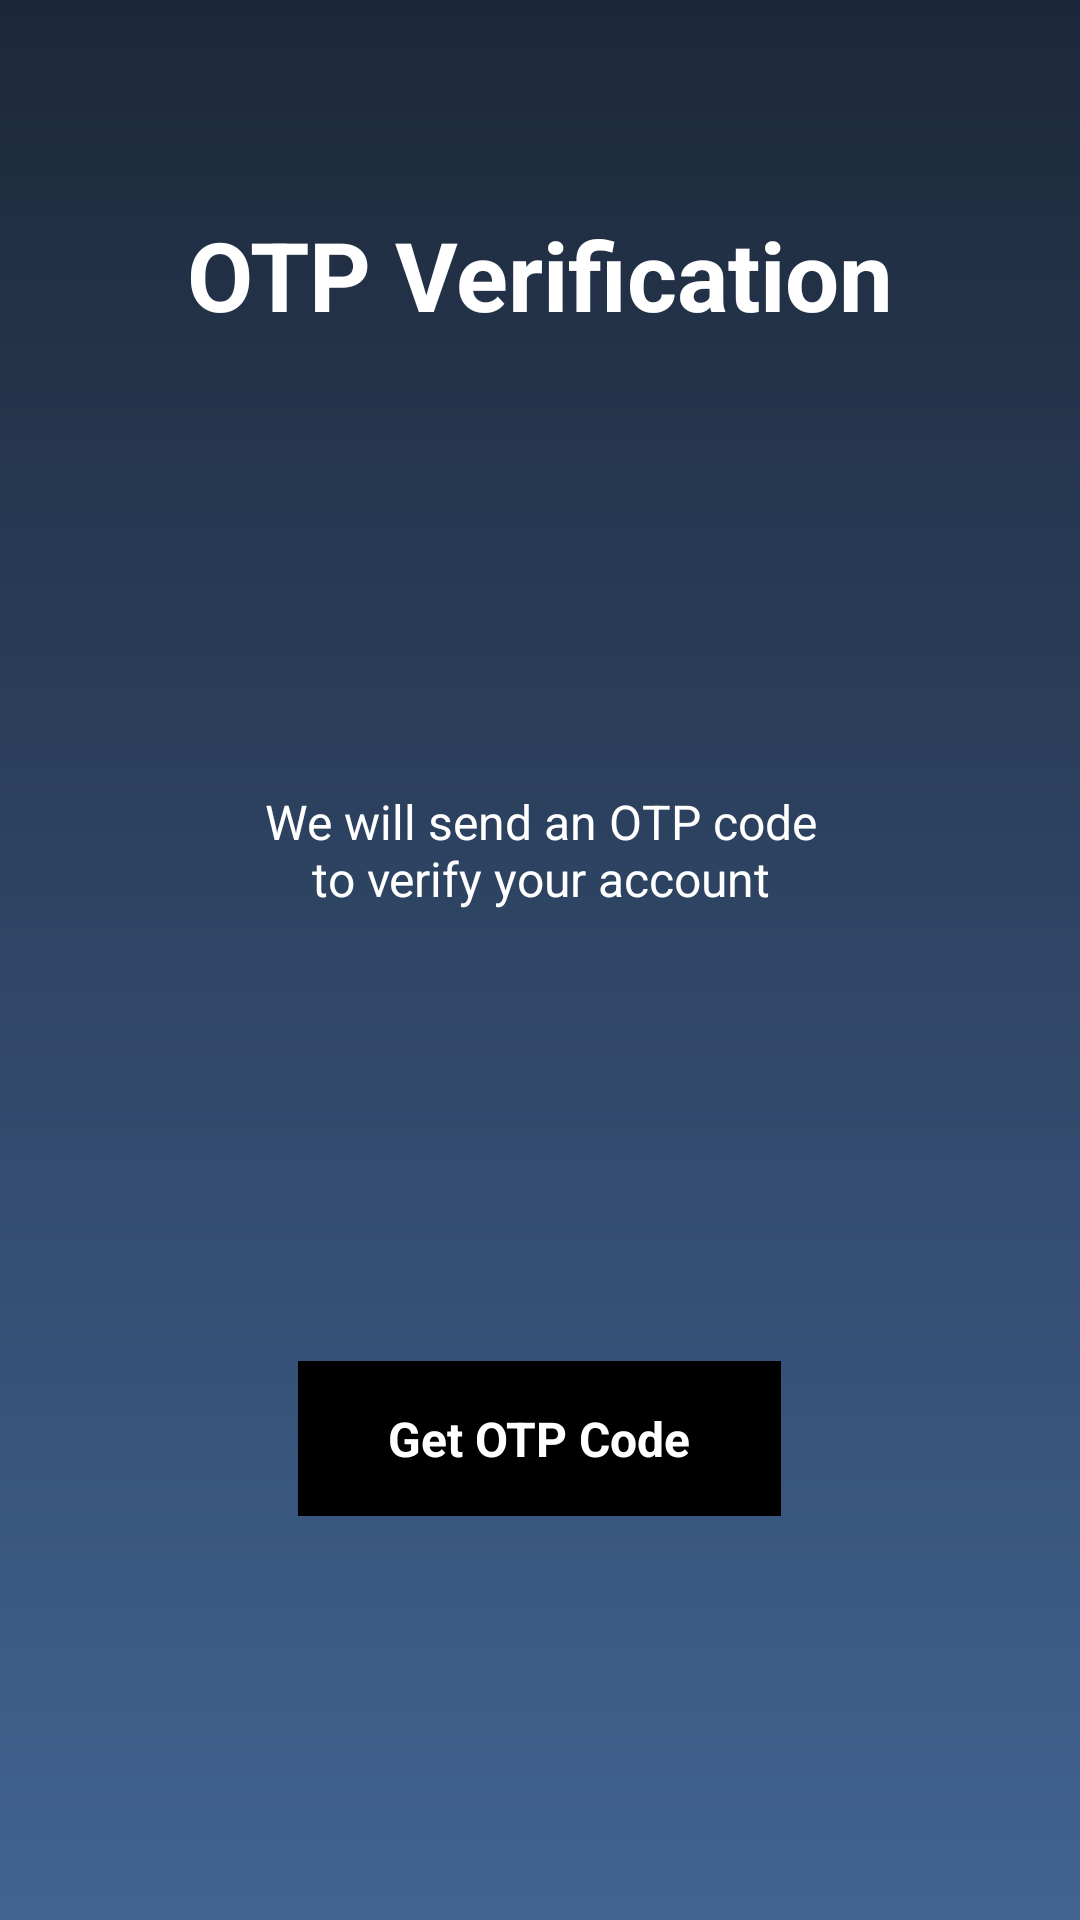

Here is an Android app screen rendered from its layout file. Give the layout XML and the strings, colors and styles it references.
<!-- AndroidManifest.xml: application theme Theme.Arten -->
<!-- res/layout/activity_otp_send.xml -->
<?xml version="1.0" encoding="utf-8"?>
<LinearLayout xmlns:android="http://schemas.android.com/apk/res/android"
    xmlns:app="http://schemas.android.com/apk/res-auto"
    xmlns:tools="http://schemas.android.com/tools"
    android:layout_width="match_parent"
    android:layout_height="match_parent"
    android:background="@drawable/gradient_background"
    android:gravity="center_horizontal"
    android:orientation="vertical"
    tools:context=".ui.otp.OtpSendActivity">

    <TextView
        android:id="@+id/textView"
        android:layout_width="wrap_content"
        android:layout_height="wrap_content"
        android:layout_marginTop="70dp"
        android:layout_marginBottom="150dp"
        android:text="@string/otp_verification"
        android:textColor="@color/white"
        android:textSize="32sp"
        android:textStyle="bold"
        app:layout_constraintEnd_toEndOf="parent"
        app:layout_constraintStart_toStartOf="parent"
        app:layout_constraintTop_toTopOf="parent" />

    <TextView
        android:layout_width="wrap_content"
        android:layout_height="wrap_content"
        android:gravity="center"
        android:text="@string/we_will_send_an_otp_code_nto_verify_your_account"
        android:textColor="@color/white"
        android:textSize="16sp" />

    <TextView
        android:id="@+id/getOtpCode"
        android:layout_width="wrap_content"
        android:layout_height="wrap_content"
        android:layout_marginTop="150dp"
        android:background="@color/black"
        android:gravity="center"
        android:onClick="getOtpCode"
        android:paddingHorizontal="30dp"
        android:paddingVertical="15dp"
        android:text="@string/get_otp_code"
        android:textColor="@color/white"
        android:textSize="16sp"
        android:textStyle="bold" />
</LinearLayout>
<!-- resources referenced by this layout -->
<resources>
  <color name="black">#FF000000</color>
  <color name="white">#FFFFFFFF</color>
  <!-- drawable gradient_background (drawable) -->
  <?xml version="1.0" encoding="utf-8"?>
  <shape xmlns:android="http://schemas.android.com/apk/res/android">
      <gradient
          android:type="linear"
          android:angle="270"
          android:startColor="#1c2839"
          android:endColor="#426392" />
  </shape>
  <string name="get_otp_code">Get OTP Code</string>
  <string name="otp_verification">OTP Verification</string>
  <string name="we_will_send_an_otp_code_nto_verify_your_account">We will send an OTP code\nto verify your account</string>
  <style name="Theme.Arten" parent="Base.Theme.Arten" />
  <style name="Base.Theme.Arten" parent="Theme.Material3.DayNight.NoActionBar">
          
          
      </style>
</resources>
